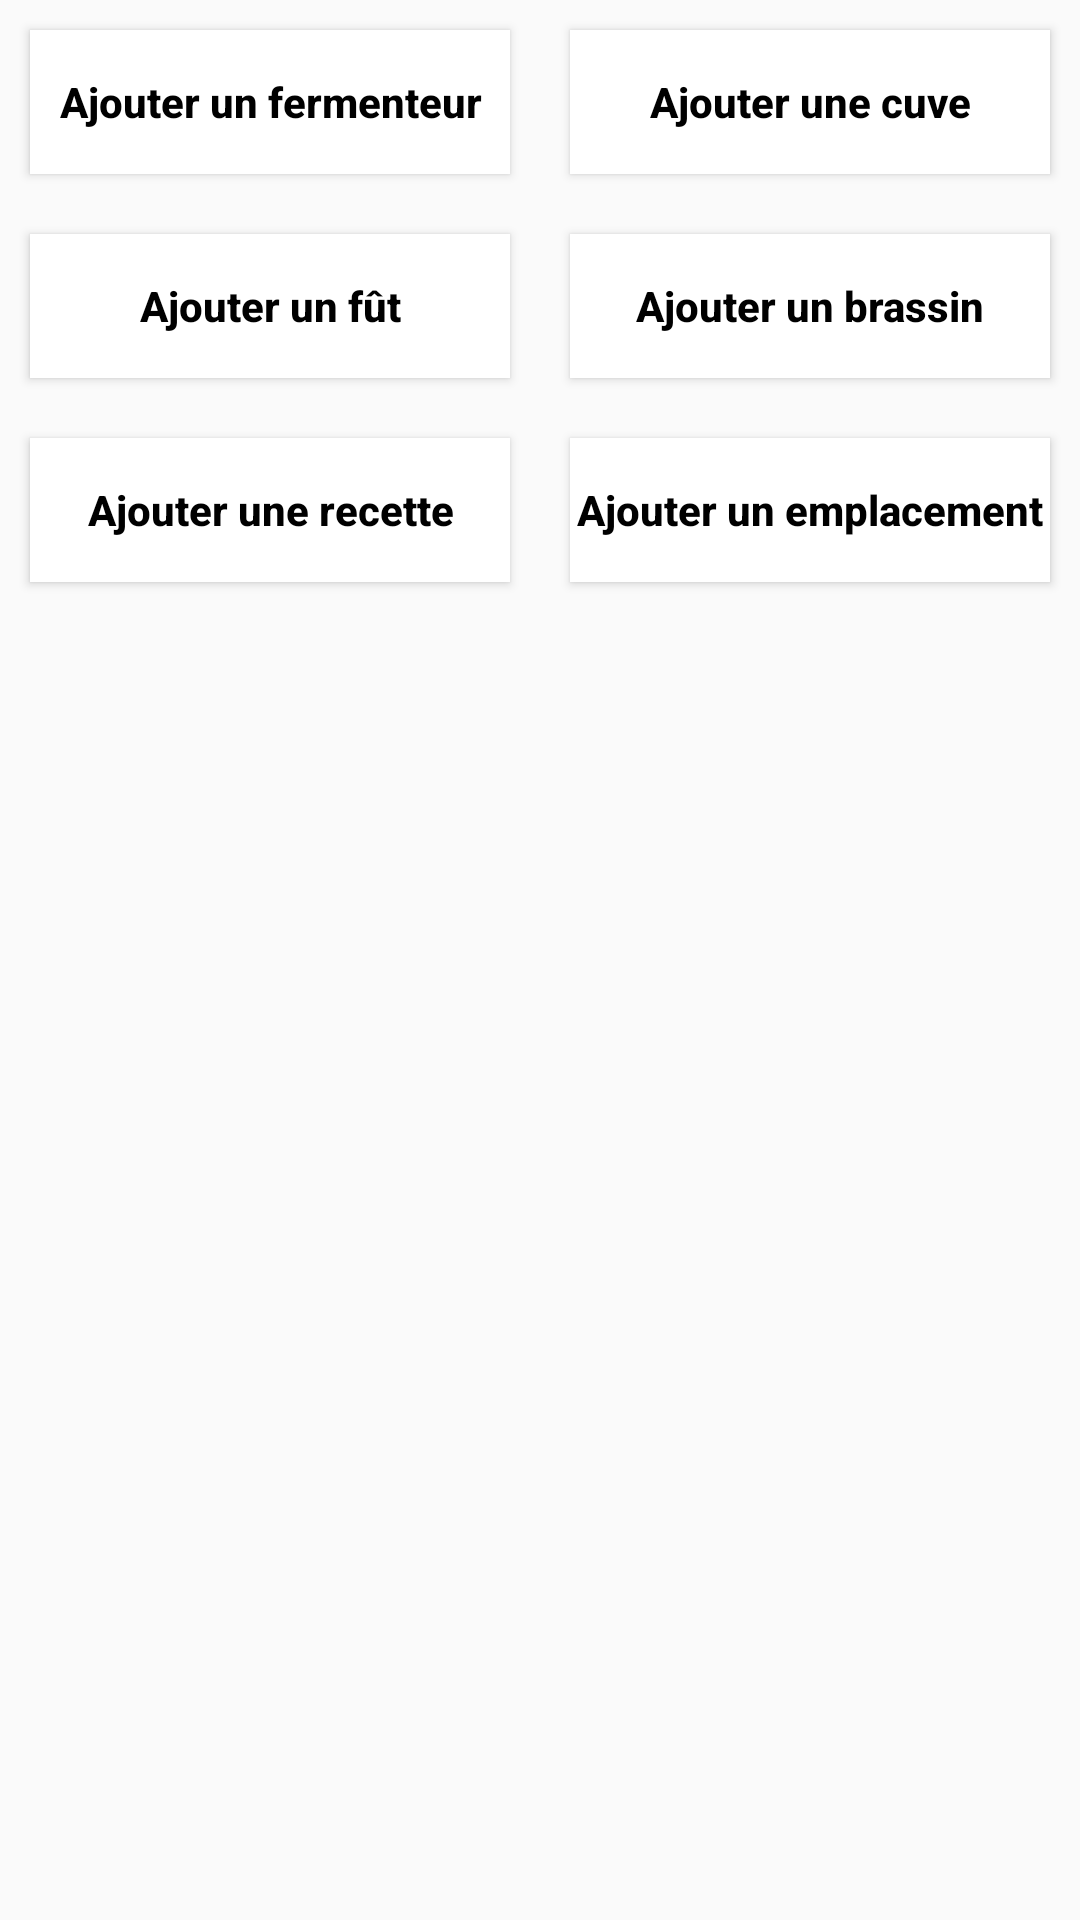

Write the Android layout XML for this screen, with the resource values it uses.
<!-- AndroidManifest.xml: application theme theme -->
<!-- res/layout/activity_ajouter.xml -->
<?xml version="1.0" encoding="utf-8"?>
<TableLayout xmlns:android="http://schemas.android.com/apk/res/android"
    android:layout_width="match_parent" android:layout_height="match_parent">

    <TableRow
        android:layout_width="match_parent"
        android:layout_height="match_parent"
        android:layout_gravity="center"
        android:baselineAligned="false">

        <Button
            android:layout_width="0dp"
            android:layout_height="wrap_content"
            android:text="Ajouter un fermenteur"
            android:id="@+id/btnFermenteur"
            android:layout_weight="1"
            android:layout_gravity="center"
            android:gravity="center"
            android:layout_margin="10dp"
            android:textAllCaps="false"
            android:textColor="@color/noir"
            android:background="@color/blanc"
            android:textStyle="bold" />

        <Button
            android:layout_width="0dp"
            android:layout_height="wrap_content"
            android:text="Ajouter une cuve"
            android:id="@+id/btnCuve"
            android:layout_weight="1"
            android:layout_gravity="center"
            android:gravity="center"
            android:layout_margin="10dp"
            android:textAllCaps="false"
            android:textColor="@color/noir"
            android:background="@color/blanc"
            android:textStyle="bold" />
    </TableRow>

    <TableRow
        android:layout_width="match_parent"
        android:layout_height="match_parent"
        android:layout_gravity="center"
        android:baselineAligned="false">

        <Button
            android:layout_width="0dp"
            android:layout_height="wrap_content"
            android:text="Ajouter un fût"
            android:id="@+id/btnFut"
            android:layout_weight="1"
            android:gravity="center"
            android:layout_margin="10dp"
            android:textAllCaps="false"
            android:textColor="@color/noir"
            android:background="@color/blanc"
            android:textStyle="bold" />

        <Button
            android:layout_width="0dp"
            android:layout_height="wrap_content"
            android:text="Ajouter un brassin"
            android:id="@+id/btnBrassin"
            android:layout_weight="1"
            android:gravity="center"
            android:layout_margin="10dp"
            android:textAllCaps="false"
            android:textColor="@color/noir"
            android:background="@color/blanc"
            android:textStyle="bold" />
    </TableRow>

    <TableRow
        android:layout_width="match_parent"
        android:layout_height="match_parent"
        android:layout_gravity="center">

        <Button
            android:layout_width="0dp"
            android:layout_height="wrap_content"
            android:text="Ajouter une recette"
            android:id="@+id/btnRecette"
            android:layout_weight="1"
            android:gravity="center"
            android:layout_margin="10dp"
            android:textAllCaps="false"
            android:textColor="@color/noir"
            android:background="@color/blanc"
            android:textStyle="bold"/>

        <Button
            android:layout_width="0dp"
            android:layout_height="wrap_content"
            android:text="Ajouter un emplacement"
            android:id="@+id/btnEmplacement"
            android:layout_weight="1"
            android:gravity="center"
            android:layout_margin="10dp"
            android:textAllCaps="false"
            android:textColor="@color/noir"
            android:background="@color/blanc"
            android:textStyle="bold"/>
    </TableRow>
</TableLayout>
<!-- resources referenced by this layout -->
<resources>
  <color name="blanc">#ffffff</color>
  <color name="noir">#000000</color>
  <style name="theme" parent="Theme.AppCompat.Light.DarkActionBar">
  
      </style>
</resources>
